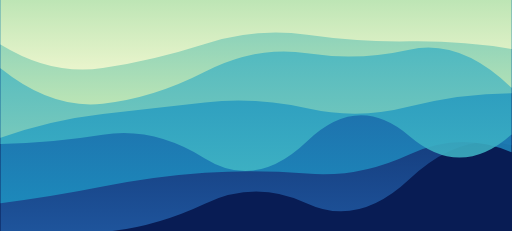
t = 0.00 s
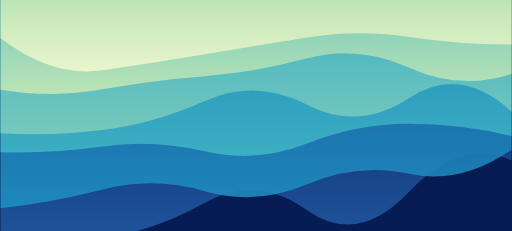
t = 1.67 s
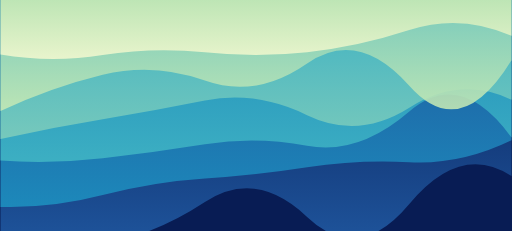
t = 3.33 s
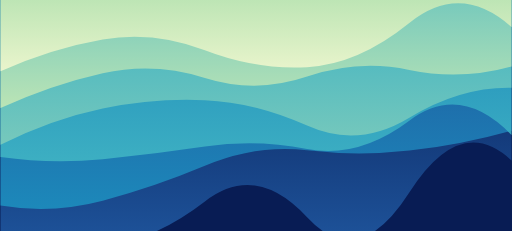
t = 5.00 s
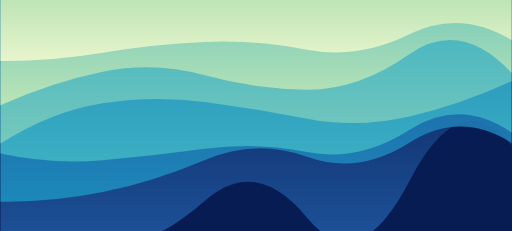
t = 6.67 s
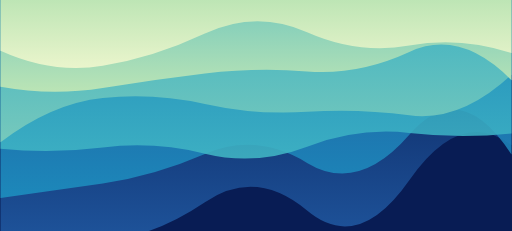
t = 8.34 s

The animated SVG that drew these frames (rendered in a browser with its animation timeline set to each time). Animation: 6 SMIL elements (animate=6); one cycle of 10.00 s, repeats indefinitely.

<svg xmlns="http://www.w3.org/2000/svg" viewBox="0 0 1920 868" preserveAspectRatio="xMidYMid" style="shape-rendering: auto; display: block; background: rgb(8, 28, 84);" width="1920" height="868" xmlns:xlink="http://www.w3.org/1999/xlink"><g><linearGradient y2="1" y1="0" x2="0" x1="0" id="lg-qrykgur86h-0">
  <stop offset="0" stop-color="#081c54"></stop>
  <stop offset="1" stop-color="#225ea8"></stop>
</linearGradient><linearGradient y2="1" y1="0" x2="0" x1="0" id="lg-qrykgur86h-1">
  <stop offset="0" stop-color="#225ea8"></stop>
  <stop offset="1" stop-color="#1d91c0"></stop>
</linearGradient><linearGradient y2="1" y1="0" x2="0" x1="0" id="lg-qrykgur86h-2">
  <stop offset="0" stop-color="#1d91c0"></stop>
  <stop offset="1" stop-color="#41b6c4"></stop>
</linearGradient><linearGradient y2="1" y1="0" x2="0" x1="0" id="lg-qrykgur86h-3">
  <stop offset="0" stop-color="#41b6c4"></stop>
  <stop offset="1" stop-color="#7fcdbb"></stop>
</linearGradient><linearGradient y2="1" y1="0" x2="0" x1="0" id="lg-qrykgur86h-4">
  <stop offset="0" stop-color="#7fcdbb"></stop>
  <stop offset="1" stop-color="#c7e9b4"></stop>
</linearGradient><linearGradient y2="1" y1="0" x2="0" x1="0" id="lg-qrykgur86h-5">
  <stop offset="0" stop-color="#c7e9b4"></stop>
  <stop offset="1" stop-color="#f3f8cf"></stop>
</linearGradient><linearGradient y2="1" y1="0" x2="0" x1="0" id="lg-qrykgur86h-6">
  <stop offset="0" stop-color="#f3f8cf"></stop>
  <stop offset="1" stop-color="#081c54"></stop>
</linearGradient><path fill-opacity="0.88" fill="url(#lg-qrykgur86h-0)" d="M0 0L0 897.31Q192 887.78 384 871.65T768 765.23T1152 764.48T1536 673.67T1920 545.33L1920 0Z">
  <animate values="M0 0L0 897.31Q192 887.78 384 871.65T768 765.23T1152 764.48T1536 673.67T1920 545.33L1920 0Z;M0 0L0 939.14Q192 944.19 384 914.73T768 759.09T1152 814.93T1536 766.39T1920 661.15L1920 0Z;M0 0L0 976.93Q192 955.96 384 939.88T768 754.55T1152 818.13T1536 680.93T1920 544.65L1920 0Z;M0 0L0 897.31Q192 887.78 384 871.65T768 765.23T1152 764.48T1536 673.67T1920 545.33L1920 0Z" begin="0s" keySplines="0.5 0 0.5 1;0.5 0 0.5 1;0.5 0 0.5 1" calcMode="spline" keyTimes="0;0.333;0.667;1" repeatCount="indefinite" dur="10s" attributeName="d"></animate>
</path><path fill-opacity="0.88" fill="url(#lg-qrykgur86h-1)" d="M0 0L0 743.68Q192 717.08 384 689.65T768 578.99T1152 612.02T1536 506.77T1920 580.87L1920 0Z">
  <animate values="M0 0L0 743.68Q192 717.08 384 689.65T768 578.99T1152 612.02T1536 506.77T1920 580.87L1920 0Z;M0 0L0 782.66Q192 761.18 384 711.94T768 718.34T1152 692.18T1536 652.82T1920 562.67L1920 0Z;M0 0L0 772.26Q192 804.89 384 754.17T768 623.04T1152 565.02T1536 565.88T1920 490.90L1920 0Z;M0 0L0 743.68Q192 717.08 384 689.65T768 578.99T1152 612.02T1536 506.77T1920 580.87L1920 0Z" begin="-1.67s" keySplines="0.5 0 0.5 1;0.5 0 0.5 1;0.5 0 0.5 1" calcMode="spline" keyTimes="0;0.333;0.667;1" repeatCount="indefinite" dur="10s" attributeName="d"></animate>
</path><path fill-opacity="0.88" fill="url(#lg-qrykgur86h-2)" d="M0 0L0 577.06Q192 618.58 384 602.15T768 559.34T1152 571.33T1536 488.09T1920 497.82L1920 0Z">
  <animate values="M0 0L0 577.06Q192 618.58 384 602.15T768 559.34T1152 571.33T1536 488.09T1920 497.82L1920 0Z;M0 0L0 540.82Q192 537.62 384 506.41T768 595.34T1152 530.78T1536 510.96T1920 505.04L1920 0Z;M0 0L0 603.53Q192 616.63 384 594.63T768 541.86T1152 547.77T1536 419.14T1920 516.22L1920 0Z;M0 0L0 577.06Q192 618.58 384 602.15T768 559.34T1152 571.33T1536 488.09T1920 497.82L1920 0Z" begin="-3.33s" keySplines="0.5 0 0.5 1;0.5 0 0.5 1;0.5 0 0.5 1" calcMode="spline" keyTimes="0;0.333;0.667;1" repeatCount="indefinite" dur="10s" attributeName="d"></animate>
</path><path fill-opacity="0.88" fill="url(#lg-qrykgur86h-3)" d="M0 0L0 544.17Q192 447.93 384 407.90T768 376.57T1152 471.95T1536 442.20T1920 329.62L1920 0Z">
  <animate values="M0 0L0 544.17Q192 447.93 384 407.90T768 376.57T1152 471.95T1536 442.20T1920 329.62L1920 0Z;M0 0L0 534.28Q192 387.97 384 367.93T768 390.45T1152 420.12T1536 433.13T1920 280.71L1920 0Z;M0 0L0 500.26Q192 511.92 384 488.27T768 379.43T1152 393.91T1536 367.93T1920 419.34L1920 0Z;M0 0L0 544.17Q192 447.93 384 407.90T768 376.57T1152 471.95T1536 442.20T1920 329.62L1920 0Z" begin="-5s" keySplines="0.5 0 0.5 1;0.5 0 0.5 1;0.5 0 0.5 1" calcMode="spline" keyTimes="0;0.333;0.667;1" repeatCount="indefinite" dur="10s" attributeName="d"></animate>
</path><path fill-opacity="0.88" fill="url(#lg-qrykgur86h-4)" d="M0 0L0 417.22Q192 328.06 384 281.24T768 302.91T1152 238.25T1536 322.12T1920 226.06L1920 0Z">
  <animate values="M0 0L0 417.22Q192 328.06 384 281.24T768 302.91T1152 238.25T1536 322.12T1920 226.06L1920 0Z;M0 0L0 395.31Q192 309.11 384 269.66T768 282.90T1152 336.98T1536 203.75T1920 272.97L1920 0Z;M0 0L0 256.79Q192 411.47 384 390.04T768 269.99T1152 200.42T1536 186.58T1920 329.62L1920 0Z;M0 0L0 417.22Q192 328.06 384 281.24T768 302.91T1152 238.25T1536 322.12T1920 226.06L1920 0Z" begin="-6.67s" keySplines="0.5 0 0.5 1;0.5 0 0.5 1;0.5 0 0.5 1" calcMode="spline" keyTimes="0;0.333;0.667;1" repeatCount="indefinite" dur="10s" attributeName="d"></animate>
</path><path fill-opacity="0.88" fill="url(#lg-qrykgur86h-5)" d="M0 0L0 142.66Q192 291.45 384 264.07T768 204.28T1152 141.10T1536 139.28T1920 167.59L1920 0Z">
  <animate values="M0 0L0 142.66Q192 291.45 384 264.07T768 204.28T1152 141.10T1536 139.28T1920 167.59L1920 0Z;M0 0L0 267.85Q192 182.04 384 148.60T768 189.09T1152 252.40T1536 86.53T1920 101.49L1920 0Z;M0 0L0 190.65Q192 278.41 384 247.26T768 126.04T1152 120.76T1536 171.04T1920 199.54L1920 0Z;M0 0L0 142.66Q192 291.45 384 264.07T768 204.28T1152 141.10T1536 139.28T1920 167.59L1920 0Z" begin="-8.33s" keySplines="0.5 0 0.5 1;0.5 0 0.5 1;0.5 0 0.5 1" calcMode="spline" keyTimes="0;0.333;0.667;1" repeatCount="indefinite" dur="10s" attributeName="d"></animate>
</path><g></g></g><!-- [ldio] generated by https://loading.io --></svg>
